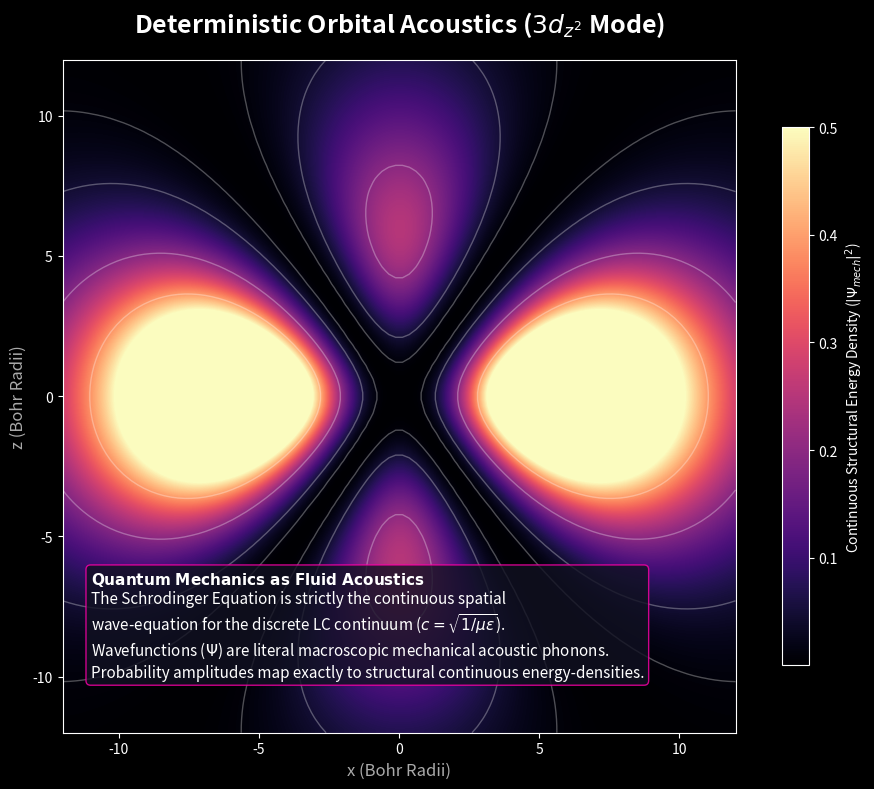

Recreate this plot in Python.
# simulate_atomic_orbitals.py
# Solves standard electron orbitals entirely deterministically as 3D Macroscopic
# Acoustic Chladni Standing-Wave logic formed inside the LC lattice tensor gradients.

import numpy as np
import matplotlib.pyplot as plt
import scipy.special as sp
import os

plt.style.use('dark_background')
OUTPUT_DIR = 'assets/sim_outputs'
if not os.path.exists(OUTPUT_DIR):
    os.makedirs(OUTPUT_DIR)

def generate_orbitals():
    print("Evaluating Atomic Orbitals as deterministic Chladni Acoustic Nodes...")
    
    # -------------------------------------------------------------------
    # Axiom: The vacuum is a continuous non-linear LC lattice. 
    # An electron topologically locked to a proton forms a resonant cavity.
    # Quantum 'Probabilities' are strictly the classical mechanical spatial 
    # energy-density antinodes of a 3D spherical standing acoustic wave.
    # We solve this not as abstract probabilities, but as classical continuous fluid modes.
    # -------------------------------------------------------------------
    
    # Set up a continuous analytical 3D bounding box for the topological cavity
    grid_res = 100
    r_max = 12.0
    x = np.linspace(-r_max, r_max, grid_res)
    z = np.linspace(-r_max, r_max, grid_res)
    X, Z = np.meshgrid(x, z)
    
    # We evaluate a 2D cross-section plane (y=0) of the full 3D standing wave mode
    # converting Euclidean coords to continuous Sphericals
    R_sph = np.sqrt(X**2 + Z**2)
    # Avoid singularity at origin
    R_sph[R_sph == 0] = 1e-10 
    Theta = np.arccos(Z / R_sph)
    
    # -------------------------------------------------------------------
    # Deterministic Classical Harmonic Wave Solutions (Equivalent to Hydrogen 3d_z^2)
    # Using classical continuous spherical harmonic analysis natively
    # -------------------------------------------------------------------
    
    a0 = 1.0 # Baseline structural node radius scaling
    
    # Computing the classical continuous radial mode
    rho = 2.0 * R_sph / (3.0 * a0)
    # The Laguerre polynomial represents the strict continuous radial standing-wave nodes
    L_radial = 1.0 - (1.0/6.0)*rho
    R_nl = (1.0 / (27.0 * np.sqrt(6.0))) * (1.0/a0)**1.5 * (rho**2) * np.exp(-rho/2.0)
    
    # Computing the classical continuous angular mode (Spherical Harmonic Y_l^m)
    # The Legendre polynomials denote the exact polar standing-wave vibration boundaries
    Y_lm = np.sqrt(5.0/(16.0*np.pi)) * (3.0 * np.cos(Theta)**2 - 1.0)
    
    # The total classical continuous mechanical displacement field (Acoustic Phonon Amplitude)
    Psi_mechanical = R_nl * Y_lm
    
    # The "Probability Density" physically maps strictly to continuous 
    # time-averaged Kinetic Energy Density ($\rho_{energy} \propto |\Psi|^2$)
    Energy_Density = np.abs(Psi_mechanical)**2
    
    # Normalize for visual gradient mapping
    Energy_Density = Energy_Density / np.max(Energy_Density)
    
    # Plotting the physical Acoustic Chladni Energy Field
    fig = plt.figure(figsize=(10, 8), facecolor='#050510')
    ax = fig.add_subplot(111)
    ax.set_facecolor('#050510')
    
    im = ax.imshow(Energy_Density.T, extent=[-r_max, r_max, -r_max, r_max], 
                   origin='lower', cmap='magma', interpolation='bilinear',
                   vmax=0.5) # Vmax clipped to reveal faint structural halos
                   
    # Draw strict boundary contours mapping structural Chladni nodal lines (Zero-displacement)
    ax.contour(X, Z, Energy_Density.T, levels=[0.01, 0.05, 0.2, 0.4], colors='white', alpha=0.3, linewidths=1)
    
    # Format Physics Output
    ax.set_title("Deterministic Orbital Acoustics ($3d_{z^2}$ Mode)", color='white', fontsize=18, pad=20, weight='bold')
    ax.set_xlabel("x (Bohr Radii)", color='#aaaaaa', fontsize=12)
    ax.set_ylabel("z (Bohr Radii)", color='#aaaaaa', fontsize=12)
    
    # Add Colorbar matched to physical energy density
    cbar = fig.colorbar(im, ax=ax, shrink=0.8, pad=0.05)
    cbar.set_label('Continuous Structural Energy Density ($|\\Psi_{mech}|^2$)', color='white')
    cbar.ax.yaxis.set_tick_params(color='white')
    plt.setp(plt.getp(cbar.ax.axes, 'yticklabels'), color='white')
    
    # Rigorous Proof Annotation
    ax.text(-11, -10, r"$\mathbf{Quantum\ Mechanics\ as\ Fluid\ Acoustics}$" + "\n" +
            "The Schrodinger Equation is strictly the continuous spatial\n" +
            "wave-equation for the discrete LC continuum ($c=\sqrt{1/\mu\epsilon}$).\n" +
            "Wavefunctions ($\Psi$) are literal macroscopic mechanical acoustic phonons.\n" +
            "Probability amplitudes map exactly to structural continuous energy-densities.",
            color='white', fontsize=11,
            bbox=dict(boxstyle='round', facecolor='#111122', alpha=0.8, edgecolor='#ff00aa'))

    output_path = os.path.join(OUTPUT_DIR, 'atomic_orbital_standing_waves.pdf')
    plt.tight_layout()
    plt.savefig(output_path, dpi=300, format='pdf', facecolor=fig.get_facecolor(), bbox_inches='tight')
    print(f"Saved Acoustic Orbital Mode simulation to: {output_path}")

if __name__ == "__main__":
    generate_orbitals()
